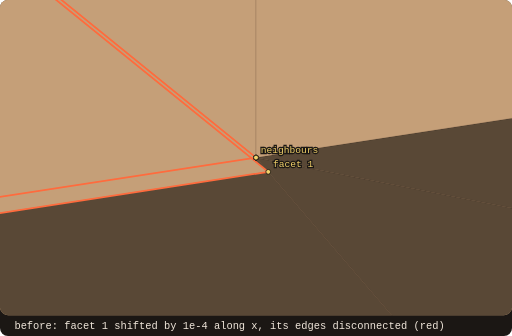
t = 0.00 s
t = 0.63 s: frame unchanged from t = 0.00 s, image omitted
t = 1.25 s: frame unchanged from t = 0.00 s, image omitted
t = 1.88 s: frame unchanged from t = 0.00 s, image omitted
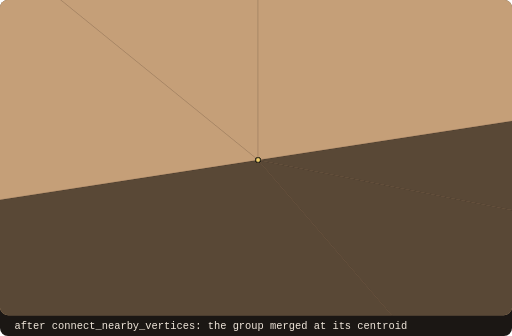
t = 2.50 s

The animated SVG that drew these frames (rendered in a browser with its animation timeline set to each time). Animation: 2 SMIL elements (animate=2); one cycle of 5.00 s, repeats indefinitely.

<svg xmlns="http://www.w3.org/2000/svg" viewBox="0 0 640 420" width="640" height="420" role="img" aria-label="before: facet 1 shifted by 1e-4 along x, its edges disconnected (red)"><rect width="640" height="420" rx="10" fill="#1b1714"/><clipPath id="card"><rect width="640" height="394" rx="10"/></clipPath><g visibility="visible"><animate attributeName="visibility" values="visible;hidden" keyTimes="0;0.5000" calcMode="discrete" dur="5.00s" repeatCount="indefinite"/><g clip-path="url(#card)"><g stroke="#120f0d" stroke-opacity="0.35" stroke-width="0.4" stroke-linejoin="round"><path d="M-56882.2 7468.6L-56882.2 -195317.8L153374 -24873.1Z" fill="#c59f78"/><path d="M153374 177913.2L-56882.2 7468.6L153374 -24873.1Z" fill="#c59f78"/><path d="M287103.2 56713.4L320 197L76847 89055.1Z" fill="#594836"/><path d="M320 197L-209936.2 32538.7L76847 89055.1Z" fill="#594836"/><path d="M-209936.2 -170247.7L320 197L320 -202589.4Z" fill="#c59f78"/><path d="M-209920.9 32556.5L335.3 214.8L-209920.9 -170229.9Z" fill="#c59f78"/></g><g fill="none"><path d="M335.3 214.8L-209920.9 -170229.9" stroke="#ff6b3d" stroke-width="2.2" stroke-linecap="round"/><path d="M-209936.2 -170247.7L320 197" stroke="#ff6b3d" stroke-width="2.2" stroke-linecap="round"/><path d="M-209920.9 32556.5L335.3 214.8" stroke="#ff6b3d" stroke-width="2.2" stroke-linecap="round"/><path d="M320 197L-209936.2 32538.7" stroke="#ff6b3d" stroke-width="2.2" stroke-linecap="round"/></g><g stroke="#120f0d" stroke-opacity="0.35" stroke-width="0.4" stroke-linejoin="round"><path d="M210576.2 -32144.7L320 197L287103.2 56713.4Z" fill="#594836"/><path d="M320 197L210576.2 -32144.7L320 -202589.4Z" fill="#c59f78"/></g><g fill="none"><circle cx="335.3" cy="214.8" r="3" fill="#f2d16b" stroke="#1b1714" stroke-width="1"/><circle cx="320" cy="197" r="3" fill="#f2d16b" stroke="#1b1714" stroke-width="1"/><circle cx="320" cy="197" r="3" fill="#f2d16b" stroke="#1b1714" stroke-width="1"/><circle cx="320" cy="197" r="3" fill="#f2d16b" stroke="#1b1714" stroke-width="1"/><circle cx="320" cy="197" r="3" fill="#f2d16b" stroke="#1b1714" stroke-width="1"/><circle cx="320" cy="197" r="3" fill="#f2d16b" stroke="#1b1714" stroke-width="1"/></g><text x="326" y="191" fill="#f2d16b" font-family="ui-monospace,SFMono-Regular,Menlo,monospace" font-size="12" paint-order="stroke" stroke="#1b1714" stroke-width="3">neighbours</text><text x="341.3" y="208.8" fill="#f2d16b" font-family="ui-monospace,SFMono-Regular,Menlo,monospace" font-size="12" paint-order="stroke" stroke="#1b1714" stroke-width="3">facet 1</text></g><text x="18" y="411" fill="#efe6da" font-family="ui-monospace,SFMono-Regular,Menlo,monospace" font-size="13">before: facet 1 shifted by 1e-4 along x, its edges disconnected (red)</text></g><g visibility="hidden"><animate attributeName="visibility" values="hidden;visible" keyTimes="0;0.5000" calcMode="discrete" dur="5.00s" repeatCount="indefinite"/><g clip-path="url(#card)"><g stroke="#120f0d" stroke-opacity="0.35" stroke-width="0.4" stroke-linejoin="round"><path d="M-56882.2 7468.6L-56882.2 -195317.8L153374 -24873.1Z" fill="#c59f78"/><path d="M153374 177913.2L-56882.2 7468.6L153374 -24873.1Z" fill="#c59f78"/><path d="M287103.2 56713.4L322.6 200L76847 89055.1Z" fill="#594836"/><path d="M322.6 200L-209932.4 32543.2L76847 89055.1Z" fill="#594836"/><path d="M-209933.7 -170244.7L322.6 200L320 -202589.4Z" fill="#c59f78"/><path d="M-209932.4 32543.2L322.6 200L-209933.7 -170244.7Z" fill="#c59f78"/><path d="M210576.2 -32144.7L322.6 200L287103.2 56713.4Z" fill="#594836"/><path d="M322.6 200L210576.2 -32144.7L320 -202589.4Z" fill="#c59f78"/></g><g fill="none"><circle cx="322.6" cy="200" r="3" fill="#f2d16b" stroke="#1b1714" stroke-width="1"/><circle cx="322.6" cy="200" r="3" fill="#f2d16b" stroke="#1b1714" stroke-width="1"/><circle cx="322.6" cy="200" r="3" fill="#f2d16b" stroke="#1b1714" stroke-width="1"/><circle cx="322.6" cy="200" r="3" fill="#f2d16b" stroke="#1b1714" stroke-width="1"/><circle cx="322.6" cy="200" r="3" fill="#f2d16b" stroke="#1b1714" stroke-width="1"/><circle cx="322.6" cy="200" r="3" fill="#f2d16b" stroke="#1b1714" stroke-width="1"/></g></g><text x="18" y="411" fill="#efe6da" font-family="ui-monospace,SFMono-Regular,Menlo,monospace" font-size="13">after connect_nearby_vertices: the group merged at its centroid</text></g></svg>
